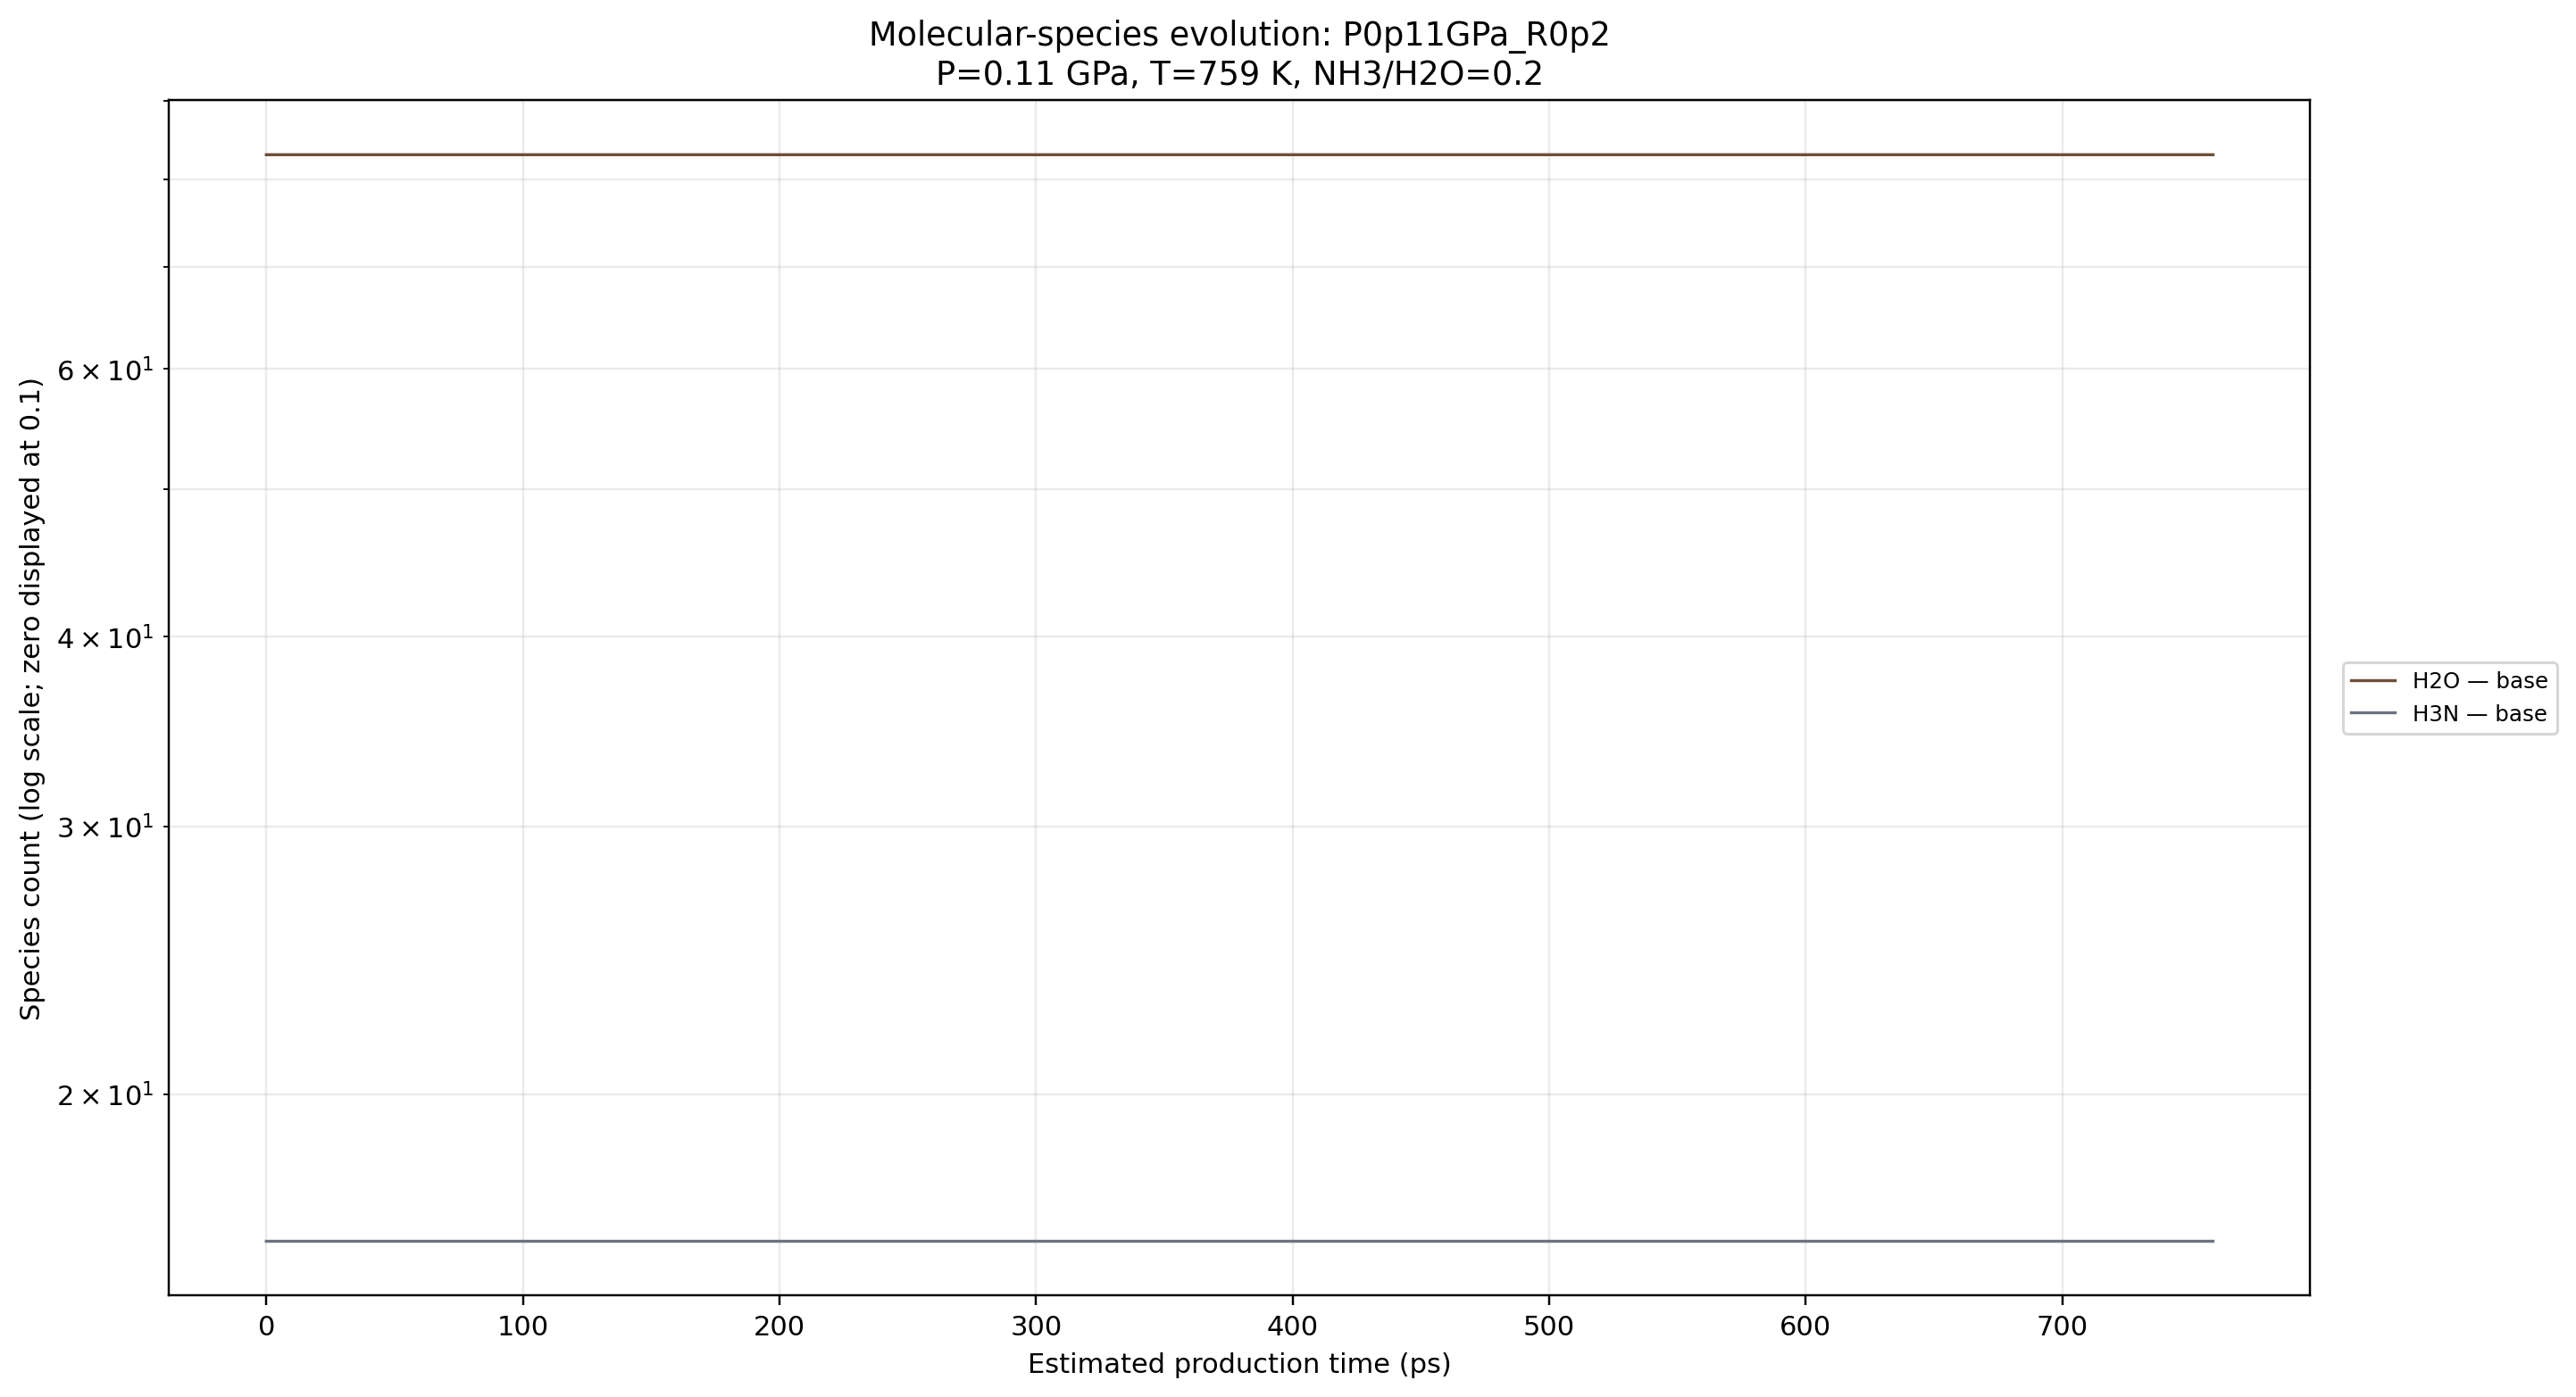

Data behind this chart, as committed beside it:
condensed_frame_index_0based, estimated_time_ps, H2O, H3N
0, 0, 83, 16
1, 0.25, 83, 16
2, 0.5, 83, 16
3, 0.75, 83, 16
4, 1, 83, 16
5, 1.25, 83, 16
6, 1.5, 83, 16
7, 1.75, 83, 16
8, 2, 83, 16
9, 2.25, 83, 16
10, 2.5, 83, 16
11, 2.75, 83, 16
12, 3, 83, 16
13, 3.25, 83, 16
14, 3.5, 83, 16
15, 3.75, 83, 16
16, 4, 83, 16
17, 4.25, 83, 16
18, 4.5, 83, 16
19, 4.75, 83, 16
20, 5, 83, 16
21, 5.25, 83, 16
22, 5.5, 83, 16
23, 5.75, 83, 16
24, 6, 83, 16
25, 6.25, 83, 16
26, 6.5, 83, 16
27, 6.75, 83, 16
28, 7, 83, 16
29, 7.25, 83, 16
30, 7.5, 83, 16
31, 7.75, 83, 16
32, 8, 83, 16
33, 8.25, 83, 16
34, 8.5, 83, 16
35, 8.75, 83, 16
36, 9, 83, 16
37, 9.25, 83, 16
38, 9.5, 83, 16
39, 9.75, 83, 16
40, 10, 83, 16
41, 10.25, 83, 16
42, 10.5, 83, 16
43, 10.75, 83, 16
44, 11, 83, 16
45, 11.25, 83, 16
46, 11.5, 83, 16
47, 11.75, 83, 16
48, 12, 83, 16
49, 12.25, 83, 16
50, 12.5, 83, 16
51, 12.75, 83, 16
52, 13, 83, 16
53, 13.25, 83, 16
54, 13.5, 83, 16
55, 13.75, 83, 16
56, 14, 83, 16
57, 14.25, 83, 16
58, 14.5, 83, 16
59, 14.75, 83, 16
... 2,976 more rows
